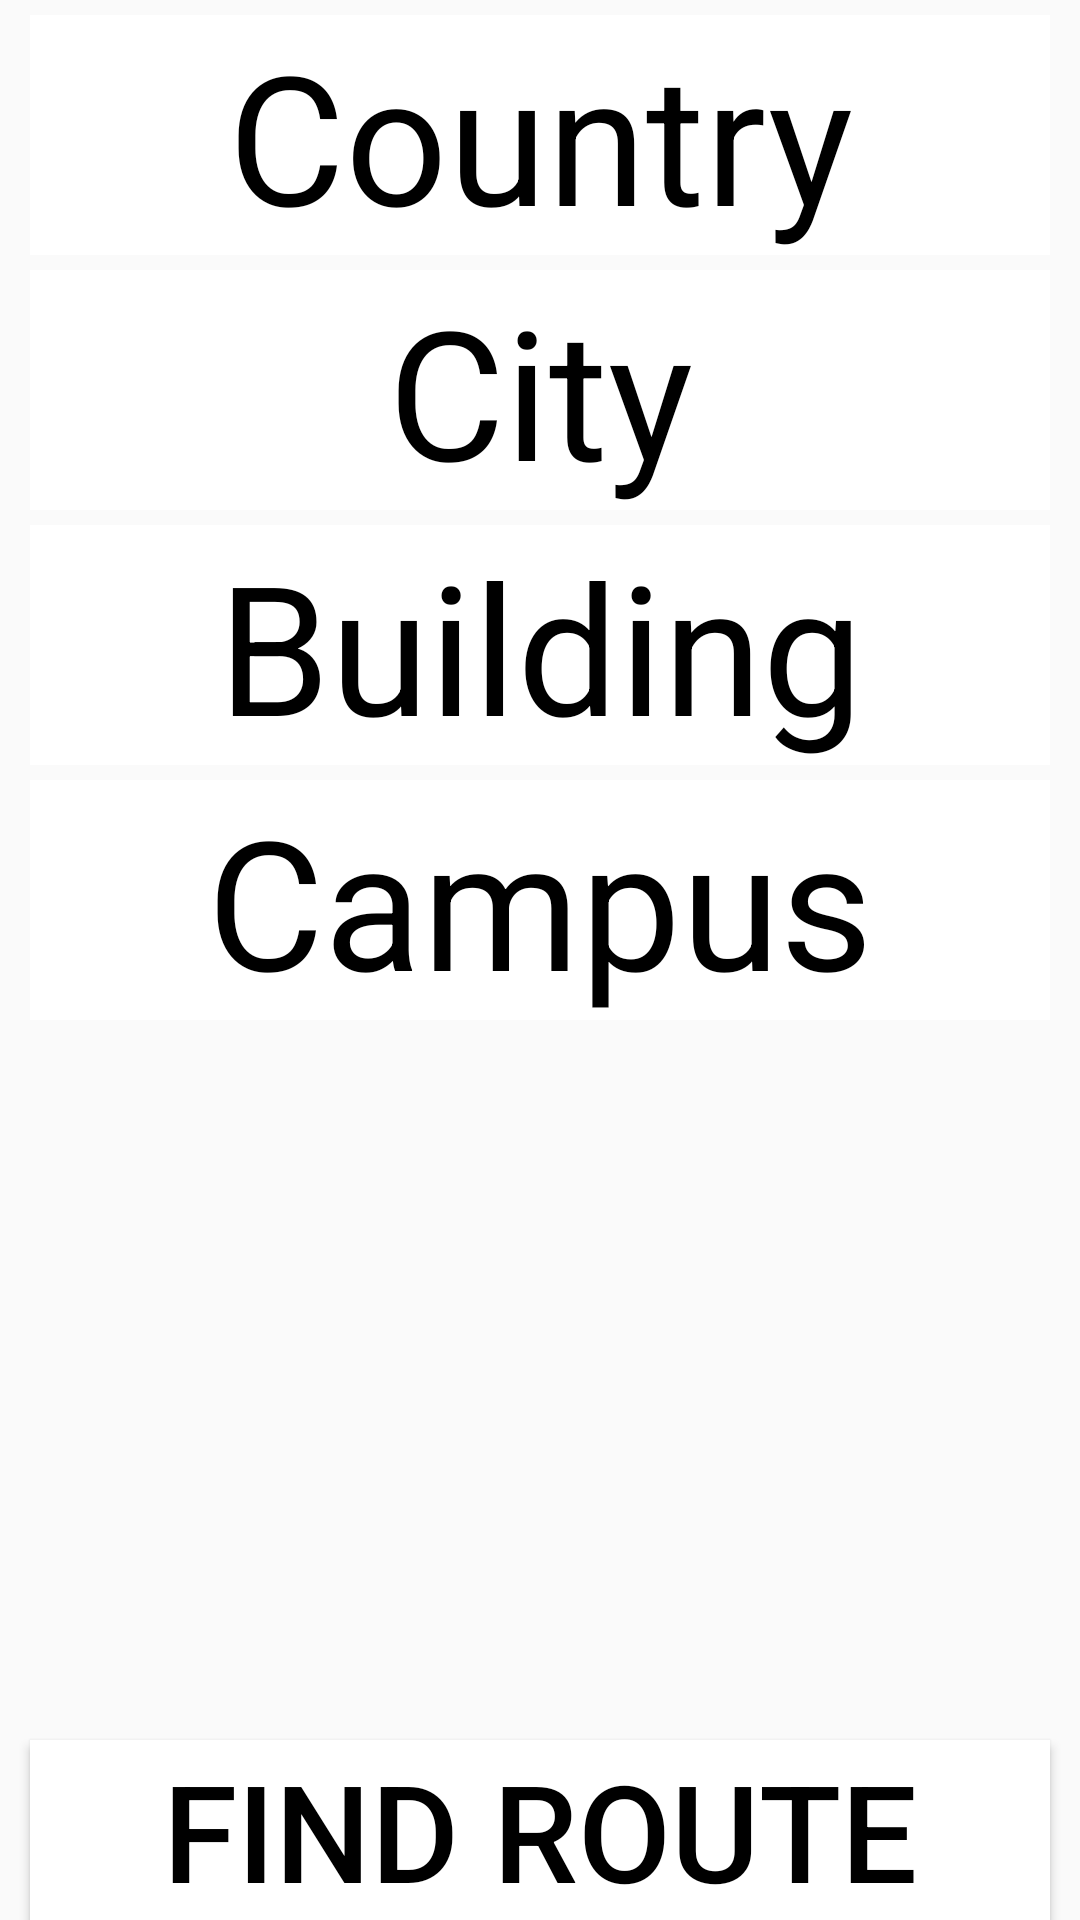

Write the Android layout XML for this screen, with the resource values it uses.
<!-- AndroidManifest.xml: application theme Theme.AppCompat.Light.DarkActionBar -->
<!-- res/layout/content_find_route_screen.xml -->
<?xml version="1.0" encoding="utf-8"?>
<RelativeLayout xmlns:android="http://schemas.android.com/apk/res/android"
    xmlns:app="http://schemas.android.com/apk/res-auto"
    xmlns:tools="http://schemas.android.com/tools"
    android:layout_width="match_parent"
    android:layout_height="match_parent"
    android:id="@+id/find_route_content"
    tools:context=".ui.find_route.FindRouteScreen"
    tools:showIn="@layout/activity_find_route_screen">

    <LinearLayout
        android:layout_width="match_parent"
        android:layout_height="wrap_content"
        android:orientation="vertical">

        <TextView
            android:id="@+id/find_route_country_selector"
            style="@style/FindRoute.Text"
            android:layout_width="match_parent"
            android:layout_height="wrap_content"
            android:text="@string/find_route_select_country" />

        <TextView
            android:id="@+id/find_route_city_selector"
            style="@style/FindRoute.Text"
            android:layout_width="match_parent"
            android:layout_height="wrap_content"
            android:text="@string/find_route_select_city" />

        <TextView
            android:id="@+id/find_route_building_selector"
            style="@style/FindRoute.Text"
            android:layout_width="match_parent"
            android:layout_height="wrap_content"
            android:text="@string/find_route_select_building" />

        <TextView
            android:id="@+id/find_route_campus_selector"
            style="@style/FindRoute.Text"
            android:layout_width="match_parent"
            android:layout_height="wrap_content"
            android:text="@string/find_route_select_campus" />

    </LinearLayout>

    <Button
        android:id="@+id/find_route_find_route_button"
        android:layout_alignParentBottom="true"
        style="@style/FindRoute.Button"
        android:layout_width="match_parent"
        android:layout_height="wrap_content"
        android:text="@string/find_route_find_route_button" />

</RelativeLayout>
<!-- res/layout/activity_find_route_screen.xml (included above) -->
<?xml version="1.0" encoding="utf-8"?>
<LinearLayout xmlns:android="http://schemas.android.com/apk/res/android"
    xmlns:app="http://schemas.android.com/apk/res-auto"
    xmlns:tools="http://schemas.android.com/tools"
    android:layout_width="match_parent"
    android:layout_height="match_parent"
    android:orientation="vertical"
   >

    <com.google.android.material.appbar.AppBarLayout
        android:layout_width="match_parent"
        android:layout_height="wrap_content"
        android:theme="@style/AppTheme.AppBarOverlay">

        <androidx.appcompat.widget.Toolbar
            android:id="@+id/find_route_toolbar"
            android:layout_width="match_parent"
            app:title="@string/find_route_title"
            android:layout_height="?attr/actionBarSize"
            android:background="?attr/colorPrimary"
            app:popupTheme="@style/AppTheme.PopupOverlay" />

    </com.google.android.material.appbar.AppBarLayout>

    <fragment
        android:id="@+id/find_route_fragment"
        android:layout_width="match_parent"
        android:layout_height="match_parent" />

</LinearLayout>
<!-- resources referenced by this layout -->
<resources>
  <string name="find_route_find_route_button">Find route</string>
  <string name="find_route_select_building">Building</string>
  <string name="find_route_select_campus">Campus</string>
  <string name="find_route_select_city">City</string>
  <string name="find_route_select_country">Country</string>
  <string name="find_route_title">Find route</string>
  <style name="AppTheme.AppBarOverlay" parent="ThemeOverlay.AppCompat.Dark.ActionBar">
          <item name="android:textColor">@color/white</item>
      </style>
  <style name="AppTheme.PopupOverlay" parent="ThemeOverlay.AppCompat.Light" />
  <style name="FindRoute.Button" parent="Widget.AppCompat.Button">
          <item name="android:background">@color/white</item>
          <item name="android:textColor">@color/black</item>
          <item name="android:textSize">@dimen/find_route_button_textSize</item>
          <item name="android:layout_marginTop">@dimen/main_button_margin_vertical</item>
          <item name="android:layout_marginLeft">@dimen/main_button_margin_horizontal</item>
          <item name="android:layout_marginRight">@dimen/main_button_margin_horizontal</item>
      </style>
  <style name="FindRoute.Text" parent="Widget.AppCompat.TextView">
          <item name="android:background">@color/white</item>
          <item name="android:textColor">@color/black</item>
          <item name="android:textSize">@dimen/find_route_text_size</item>
          <item name="android:textAlignment">center</item>
          <item name="android:layout_marginTop">@dimen/find_route_text_margin_vertical</item>
          <item name="android:layout_marginLeft">@dimen/find_route_text_margin_horizontal</item>
          <item name="android:layout_marginRight">@dimen/find_route_text_margin_horizontal</item>
      </style>
  <color name="white">#FFF</color>
  <color name="black">#000</color>
  <dimen name="find_route_button_textSize">45sp</dimen>
  <dimen name="main_button_margin_vertical">5dp</dimen>
  <dimen name="main_button_margin_horizontal">10dp</dimen>
  <dimen name="find_route_text_size">60sp</dimen>
  <dimen name="find_route_text_margin_vertical">5dp</dimen>
  <dimen name="find_route_text_margin_horizontal">10dp</dimen>
</resources>
